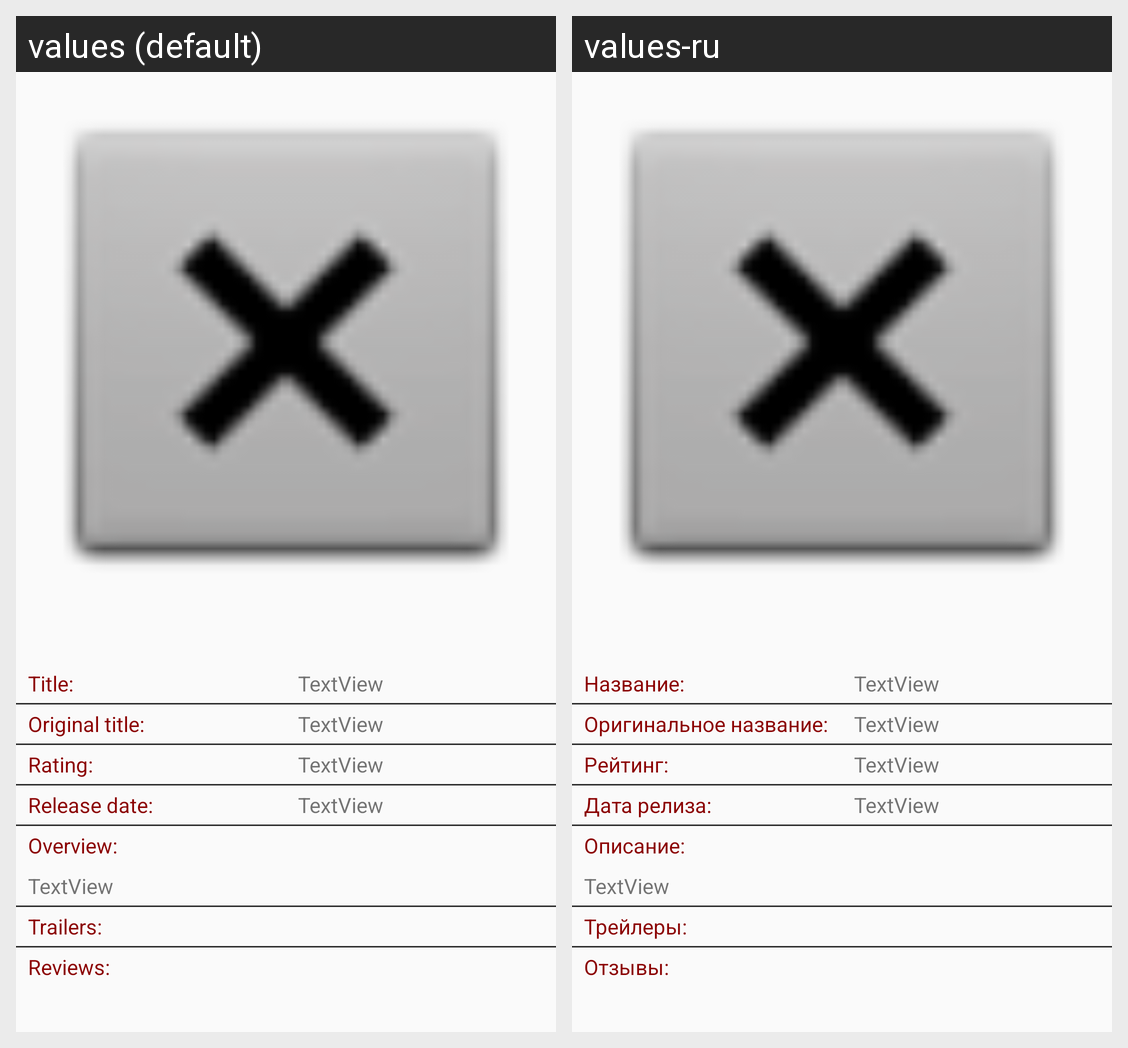

For this localized Android screen grid, give each drawn string resource with its value in every locale shown.
Android screen res/layout/activity_detail.xml rendered under 2 locales, left to right: values (default), values-ru. Device: Nexus 5 (rendered at 1080×1920; each locale shown at half size, 540×960, under a caption strip naming it); theme AppTheme.
Strings drawn on this screen, with the default value and each locale's value (text and hints the layout hard-codes, and strings that could not be matched under every locale, appear in the picture but are not listed):

label_title
  values: Title:
  values-ru: Название:

label_original_title
  values: Original title:
  values-ru: Оригинальное название:

label_rating
  values: Rating:
  values-ru: Рейтинг:

label_release_date
  values: Release date:
  values-ru: Дата релиза:

overview
  values: Overview:
  values-ru: Описание:

trailers_label
  values: Trailers:
  values-ru: Трейлеры:

reviews
  values: Reviews:
  values-ru: Отзывы:
